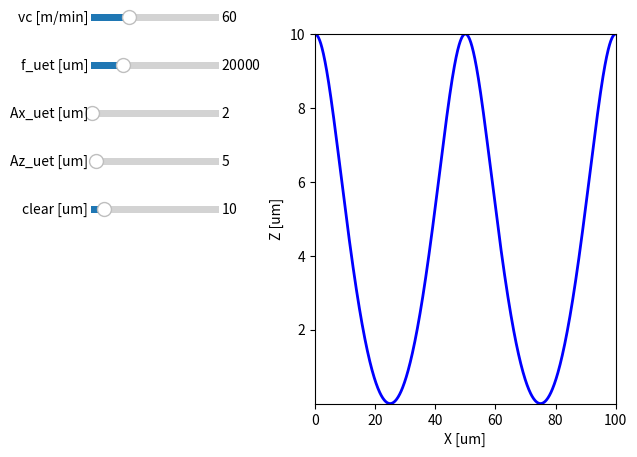

The script that saved this image:
#!/usr/bin/python

import math
import numpy as np
import matplotlib.pyplot as plt
from matplotlib.widgets import Slider

vc_init = 60
f_uet_init = 20000
Ax_uet_init = 2
Az_uet_init = 5
clear_init = 10

def update_plot(vc, f_uet, Ax_uet, Az_uet, clear):
    vc *= 1e6/60

    xoffset_uet = 0
    delta_uet = vc/f_uet

    T = 1/f_uet;

    tanc = math.tan(clear*math.pi/180)
    v_crit = 2*math.pi*f_uet*Ax_uet

    t = np.linspace(0, 2*T, 1000)
    X = np.linspace(0, 2*delta_uet, 1000)
    Z = np.linspace(0, 2*delta_uet, 1000)

    X = -Ax_uet*np.sin(2*math.pi*f_uet*t) + vc*t
    Z = Az_uet*np.cos(2*math.pi*f_uet*t) + Az_uet

    return X, Z

fig, ax = plt.subplots()
x, z = update_plot(vc_init, f_uet_init, Ax_uet_init, Az_uet_init, clear_init)
line1, = plt.plot(x, z, 'b-', lw=2)
xmin = np.min(x)
xmax = np.max(x)
zmin = np.min(z)
zmax = np.max(z)

ax.set_xlim([xmin, xmax])
ax.set_ylim([zmin, zmax])
# ax.set_xlim([np.min(y1), np.max(y3)])
# ax.set_xlim([np.min(y1), np.max(y3)])
#ax.set_ylim([np.min(z), np.max([z, z])])
#ax.set_ylim([np.min(z2), np.max([z1, z3])])
ax.set_xlabel('X [um]')
ax.set_ylabel('Z [um]')

plt.subplots_adjust(left=0.50, right=0.97)

axvc = plt.axes([0.15, 0.9, 0.2, 0.03])
vc_slider = Slider(
    ax=axvc,
    label='vc [m/min]',
    valmin=1,
    valmax=200,
    valinit=vc_init,
)
axf_uet = plt.axes([0.15, 0.8, 0.2, 0.03])
f_uet_slider = Slider(
    ax=axf_uet,
    label='f_uet [um]',
    valmin=10000,
    valmax=50000,
    valinit=f_uet_init,
)
axAx_uet = plt.axes([0.15, 0.7, 0.2, 0.03])
Ax_uet_slider = Slider(
    ax=axAx_uet,
    label='Ax_uet [um]',
    valmin=1,
    valmax=100,
    valinit=Ax_uet_init,
)
axAz_uet = plt.axes([0.15, 0.6, 0.2, 0.03])
Az_uet_slider = Slider(
    ax=axAz_uet,
    label='Az_uet [um]',
    valmin=1,
    valmax=100,
    valinit=Az_uet_init,
)
axclear = plt.axes([0.15, 0.5, 0.2, 0.03])
clear_slider = Slider(
    ax=axclear,
    label='clear [um]',
    valmin=1,
    valmax=89,
    valinit=clear_init,
)

def update(val):
    x, z = update_plot(vc_slider.val, f_uet_slider.val, Ax_uet_slider.val, Az_uet_slider.val, clear_slider.val)
    line1.set_xdata(x)
    line1.set_ydata(z)
    xmin = np.min(x)
    xmax = np.max(x)
    zmin = np.min(z)
    zmax = np.max(z)

    ax.set_xlim([xmin, xmax])
    ax.set_ylim([zmin, zmax])
    fig.canvas.draw_idle()

vc_slider.on_changed(update)
f_uet_slider.on_changed(update)
Ax_uet_slider.on_changed(update)
Az_uet_slider.on_changed(update)
clear_slider.on_changed(update)

plt.show()
